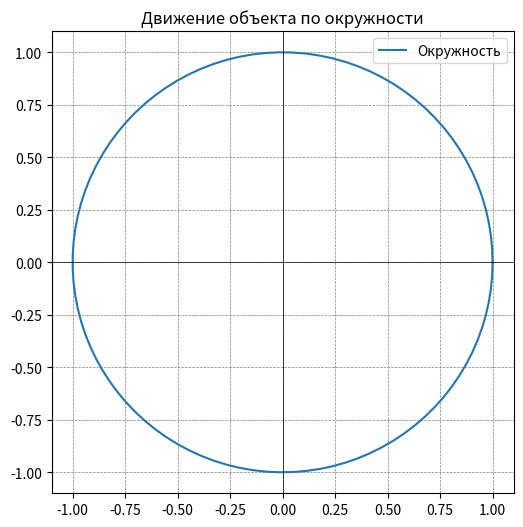

Write the Python code that produced this figure. (Note: this script raises an exception after producing the figure.)
import numpy as np
import matplotlib.pyplot as plt
from matplotlib.animation import FuncAnimation

# Параметры окружности
r = 1  # Радиус
theta = np.linspace(0, 2 * np.pi, 100)  # Для рисования окружности

# Координаты окружности
x_circle = r * np.cos(theta)
y_circle = r * np.sin(theta)

# Функция для анимации
def update(frame):
    x, y = r * np.cos(frame), r * np.sin(frame)
    x_2, y_2 = r * np.cos(frame), r * np.sin(frame)
    point.set_data(x, y)
    point_2.set_data(x_2, y_2)
    return point, point_2


# Создаем фигуру для анимации
fig, ax = plt.subplots(figsize=(6, 6))

# Рисуем окружность
ax.plot(x_circle, y_circle, label="Окружность")

# Настройки графика
ax.set_xlim(-1.1, 1.1)
ax.set_ylim(-1.1, 1.1)
ax.axhline(0, color="black", linewidth=0.5)
ax.axvline(0, color="black", linewidth=0.5)
ax.set_aspect("equal", adjustable="box")
ax.grid(color="gray", linestyle="--", linewidth=0.5)
ax.set_title("Движение объекта по окружности")
ax.legend()

# Добавляем точку, которая будет анимирована
(point,) = ax.plot([], [], "ro")
(point_2,) = ax.plot([], [], "ro")

# Создаем анимацию
ani = FuncAnimation(fig, update, frames=np.linspace(0, 2 * np.pi, 100), blit=True)

plt.show()
